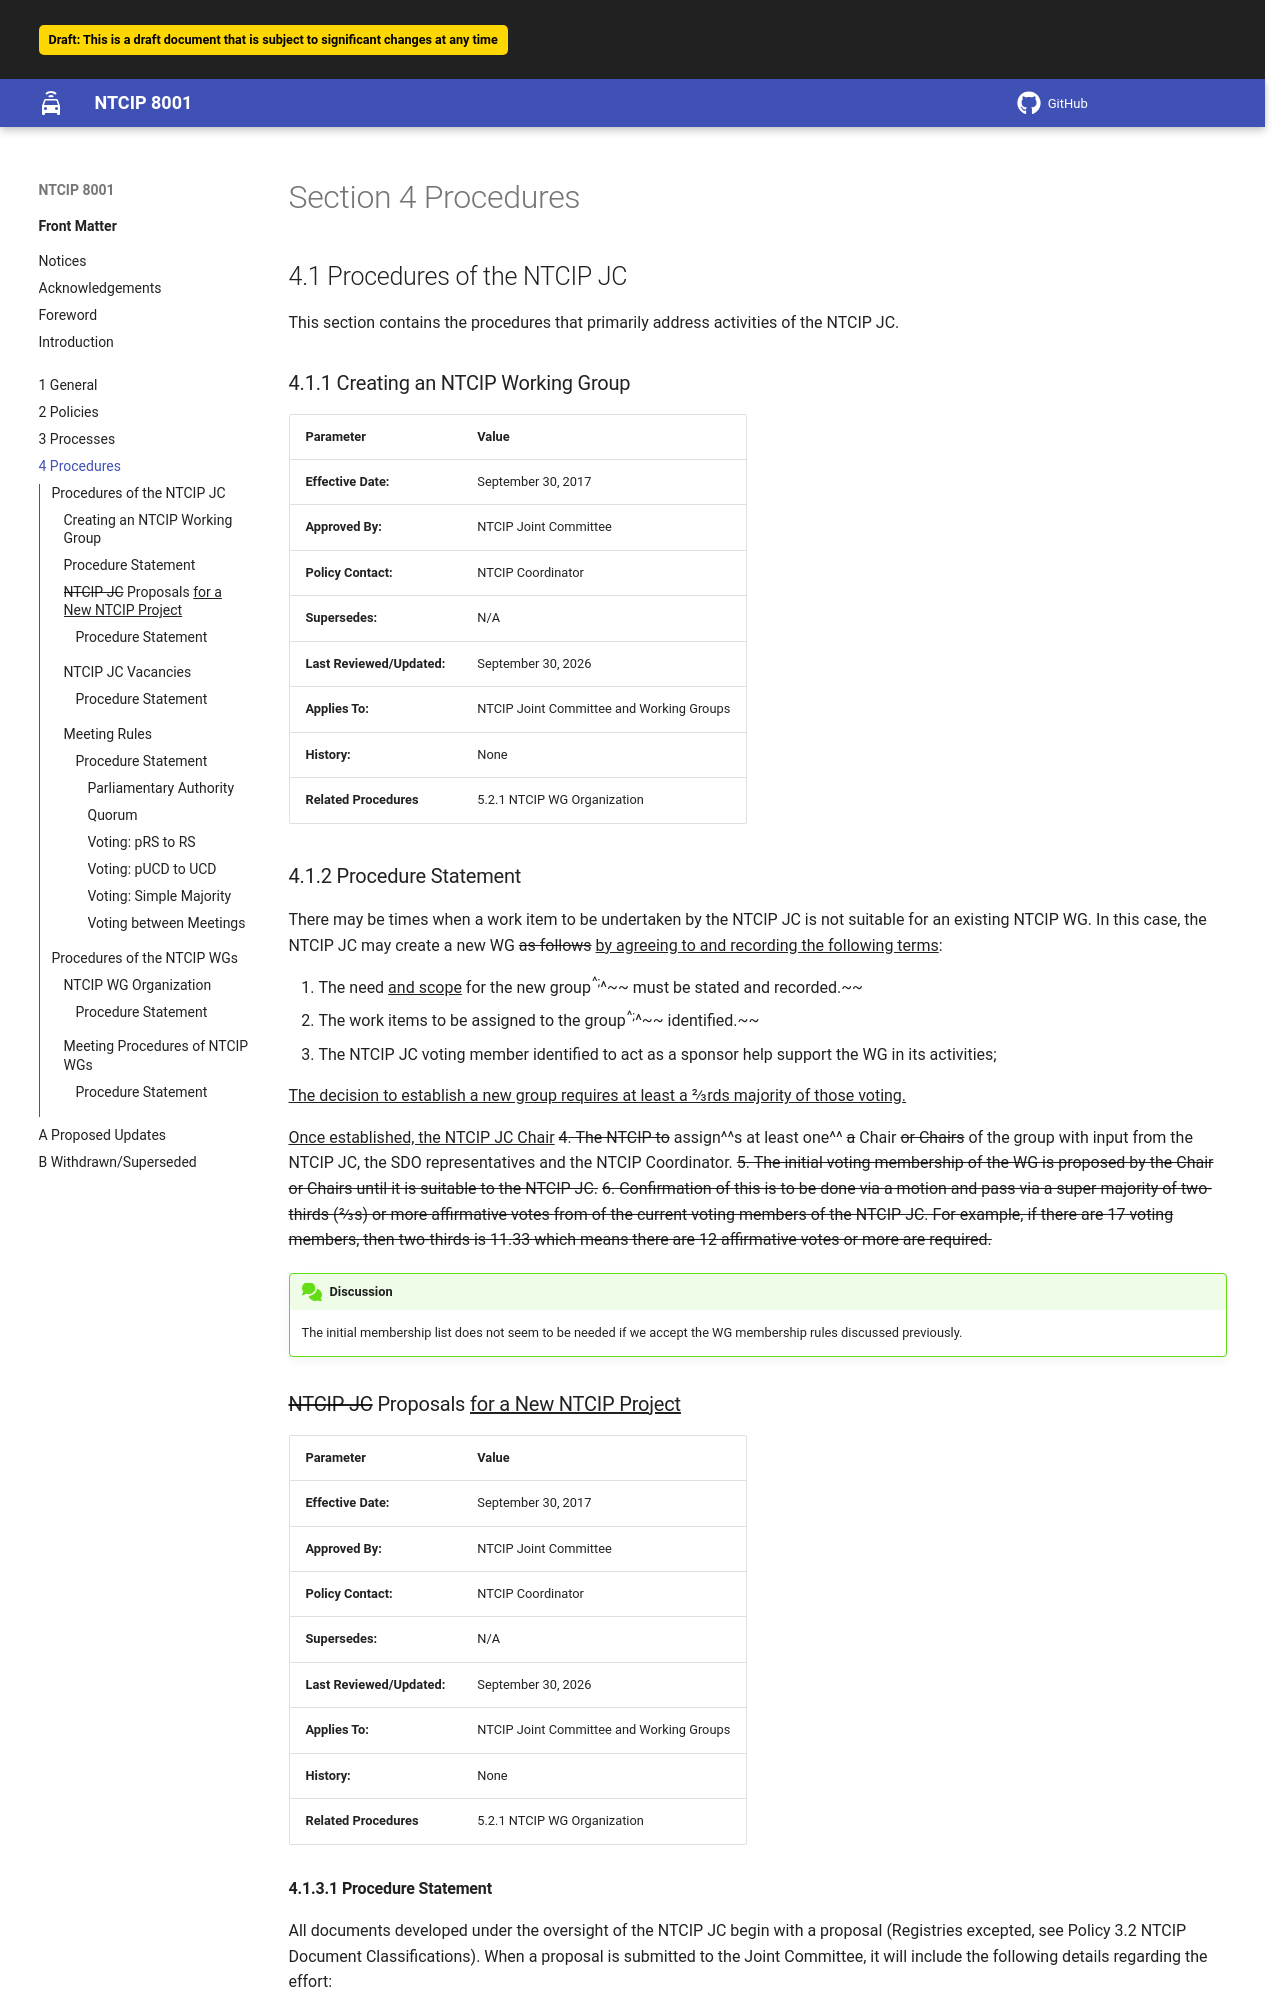

repository: ite-org/NTCIP-8001 · page: 2026-05-29_18-04-28/procedures/index.html · generator: mkdocs

<!-- markdownlint-enable require-heading-body -->
<div class="section-4" markdown="1">
<style>
  .section-4 { counter-set: section 4; }
</style>

# Procedures {.body}

## Procedures of the NTCIP JC {.body}

This section contains the procedures that primarily address activities of the NTCIP JC.

### Creating an NTCIP Working Group {.body}

|**Parameter**              |**Value**                               |
|---------------------------|----------------------------------------|
|**Effective Date:**        |September 30, 2017                      |
|**Approved By:**           |NTCIP Joint Committee                   |
|**Policy Contact:**        |NTCIP Coordinator                       |
|**Supersedes:**            |N/A                                     |
|**Last Reviewed/Updated:** |September 30, 2026                      |
|**Applies To:**            |NTCIP Joint Committee and Working Groups|
|**History:**               |None                                    |
|**Related Procedures**     | 5.2.1 NTCIP WG Organization            |

### Procedure Statement {.body}

There may be times when a work item to be undertaken by the NTCIP JC is not suitable for an existing NTCIP WG. In this case, the NTCIP JC may create a new WG ~~as follows~~ ^^by agreeing to and recording the following terms^^:

1. The need ^^and scope^^ for the new group^^;^^~~ must be stated and recorded.~~
2. The work items to be assigned to the group^^;^^~~ identified.~~
3. The NTCIP JC voting member identified to act as a sponsor help support the WG in its activities;

^^The decision to establish a new group requires at least a 2/3rds majority of those voting.^^

^^Once established, the NTCIP JC Chair^^ ~~4. The NTCIP to~~ assign^^s at least one^^ ~~a~~ Chair ~~or Chairs~~ of the group with input from the NTCIP JC, the SDO representatives and the NTCIP Coordinator.
~~5. The initial voting membership of the WG is proposed by the Chair or Chairs until it is suitable to the NTCIP JC.~~
~~6. Confirmation of this is to be done via a motion and pass via a super majority of two-thirds (2/3s) or more affirmative votes from of the current voting members of the NTCIP JC. For example, if there are 17 voting members, then two-thirds is 11.33 which means there are 12 affirmative votes or more are required.~~

!!! question "Discussion"
    The initial membership list does not seem to be needed if we accept the WG membership rules discussed previously.

### ~~NTCIP JC~~ Proposals ^^for a New NTCIP Project^^{.body}

|**Parameter**              |**Value**                               |
|---------------------------|----------------------------------------|
|**Effective Date:**        |September 30, 2017                      |
|**Approved By:**           |NTCIP Joint Committee                   |
|**Policy Contact:**        |NTCIP Coordinator                       |
|**Supersedes:**            |N/A                                     |
|**Last Reviewed/Updated:** |September 30, 2026                      |
|**Applies To:**            |NTCIP Joint Committee and Working Groups|
|**History:**               |None                                    |
|**Related Procedures**     | 5.2.1 NTCIP WG Organization            |

#### Procedure Statement {.body}

All documents developed under the oversight of the NTCIP JC begin with a proposal (Registries excepted, see Policy 3.2 NTCIP Document Classifications). When a proposal is submitted to the Joint Committee, it will include the following details regarding the effort:

1. the technical lead for the document to be developed;
2. the working group, or other team, responsible for assisting the technical lead;
3. the scope of the document to be developed;
4. an explanation of why the document is needed;
5. any related documents;
6. any related working groups;
7. the expected completion date; and
8. an estimate of any required financial assistance.

A proposal may also contain sample text for the document. The sample text can be anything from a few words to an entire draft.

Proposals are submitted to the NTCIP Joint Committee for approval; however, most proposals should be submitted through an appropriate working group in order to show a level of consensus for the proposal.
